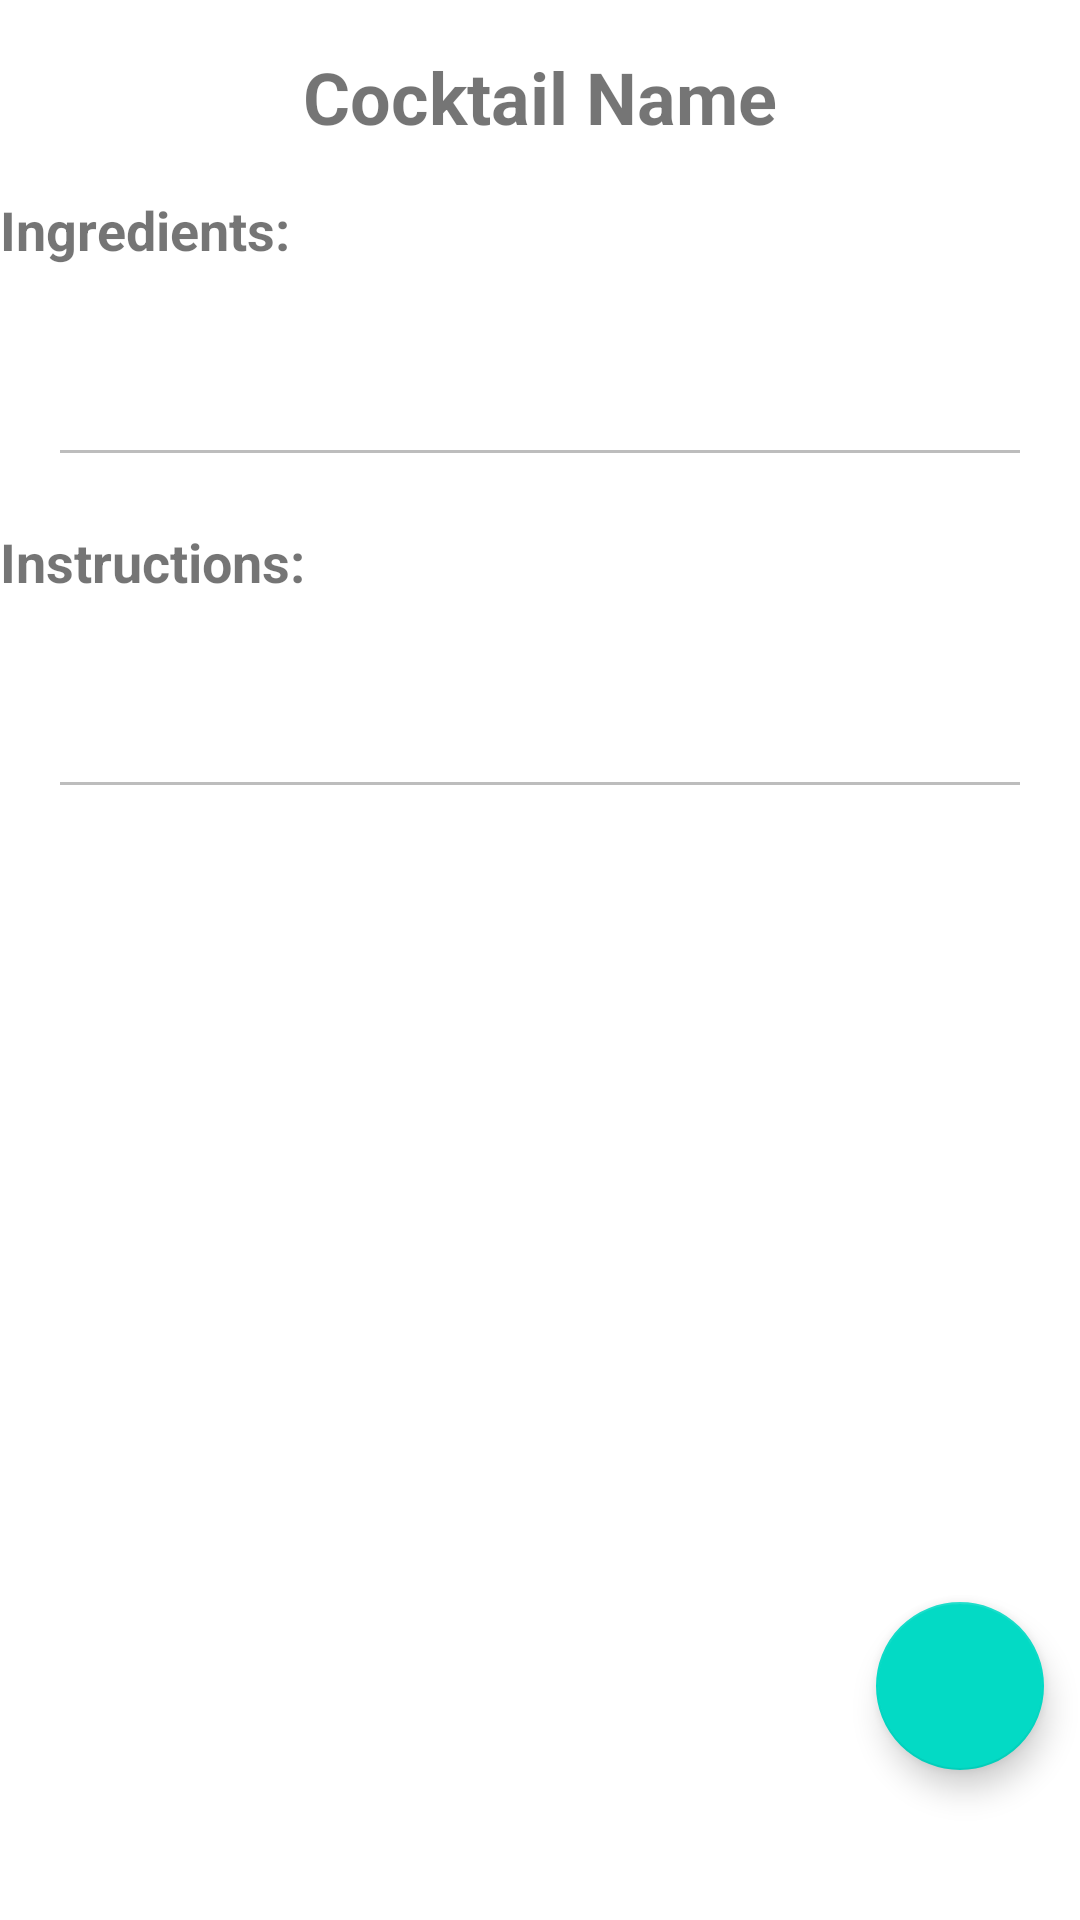

Layout XML and referenced resources for this Android screen:
<!-- AndroidManifest.xml: application theme Theme.AndroidCocktails -->
<!-- res/layout/activity_cocktail_detail.xml -->
<?xml version="1.0" encoding="utf-8"?>

<androidx.constraintlayout.widget.ConstraintLayout xmlns:android="http://schemas.android.com/apk/res/android"
    android:layout_width="match_parent"
    android:layout_height="match_parent"
    xmlns:app="http://schemas.android.com/apk/res-auto">

    <TextView
        android:id="@+id/textViewCocktailName"
        android:layout_width="wrap_content"
        android:layout_height="wrap_content"
        android:text="Cocktail Name"
        android:textSize="24sp"
        android:textStyle="bold"
        app:layout_constraintTop_toTopOf="parent"
        app:layout_constraintStart_toStartOf="parent"
        app:layout_constraintEnd_toEndOf="parent"
        android:layout_marginTop="16dp"/>

    <TextView
        android:id="@+id/textViewIngredients"
        android:layout_width="wrap_content"
        android:layout_height="wrap_content"
        android:text="Ingredients:"
        android:textSize="18sp"
        android:textStyle="bold"
        app:layout_constraintTop_toBottomOf="@id/textViewCocktailName"
        app:layout_constraintStart_toStartOf="parent"
        android:layout_marginTop="16dp"/>

    <EditText
        android:id="@+id/editTextIngredientsDetails"
        android:layout_width="0dp"
        android:layout_height="wrap_content"
        android:inputType="textMultiLine"
        android:minLines="2"
        app:layout_constraintTop_toBottomOf="@id/textViewIngredients"
        app:layout_constraintStart_toStartOf="parent"
        app:layout_constraintEnd_toEndOf="parent"
        app:layout_constraintHorizontal_bias="0.0"
        android:layout_marginTop="8dp"
        android:layout_marginEnd="16dp"
        android:layout_marginStart="16dp"
        android:layout_marginBottom="8dp"
        android:enabled="false"
        android:theme="@style/NonEditEditTextStyle" />

    <TextView
        android:id="@+id/textViewInstructions"
        android:layout_width="wrap_content"
        android:layout_height="wrap_content"
        android:text="Instructions:"
        android:textSize="18sp"
        android:textStyle="bold"
        app:layout_constraintTop_toBottomOf="@id/editTextIngredientsDetails"
        app:layout_constraintStart_toStartOf="parent"
        android:layout_marginTop="16dp"/>

    <EditText
        android:id="@+id/editTextInstructionsDetails"
        android:layout_width="0dp"
        android:layout_height="wrap_content"
        android:inputType="textMultiLine"
        android:minLines="2"
        app:layout_constraintTop_toBottomOf="@id/textViewInstructions"
        app:layout_constraintStart_toStartOf="parent"
        app:layout_constraintEnd_toEndOf="parent"
        app:layout_constraintHorizontal_bias="0.0"
        android:layout_marginTop="8dp"
        android:layout_marginEnd="16dp"
        android:layout_marginStart="16dp"
        android:layout_marginBottom="8dp"
        android:enabled="false"
        android:theme="@style/NonEditEditTextStyle" />

    <com.google.android.material.floatingactionbutton.FloatingActionButton
        android:id="@+id/floating_button_add"
        android:layout_width="wrap_content"
        android:layout_height="wrap_content"
        android:src="@drawable/ic_edit"
        app:layout_constraintBottom_toBottomOf="parent"
        app:layout_constraintEnd_toEndOf="parent"
        android:layout_marginBottom="50dp"
        android:layout_marginEnd="12dp" />
</androidx.constraintlayout.widget.ConstraintLayout>
<!-- resources referenced by this layout -->
<resources>
  <style name="NonEditEditTextStyle" parent="Widget.AppCompat.EditText">
          <item name="android:textColor">@android:color/black</item>
          <item name="android:textColorHint">@android:color/black</item>
      </style>
  <style name="Theme.AndroidCocktails" parent="Theme.MaterialComponents.DayNight.DarkActionBar">
          
          <item name="colorPrimary">@color/purple_500</item>
          <item name="colorPrimaryVariant">@color/purple_700</item>
          <item name="colorOnPrimary">@color/white</item>
          
          <item name="colorSecondary">@color/teal_200</item>
          <item name="colorSecondaryVariant">@color/teal_700</item>
          <item name="colorOnSecondary">@color/black</item>
          
          <item name="android:statusBarColor">?attr/colorPrimaryVariant</item>
          
      </style>
  <!-- not gathered from this repository: default colours our renderer supplied (Android Studio template values) -->
  <color name="purple_500">#FF6200EE</color>
  <color name="purple_700">#FF3700B3</color>
  <color name="teal_200">#FF03DAC5</color>
  <color name="teal_700">#FF018786</color>
  <color name="black">#FF000000</color>
  <color name="white">#FFFFFFFF</color>
</resources>
